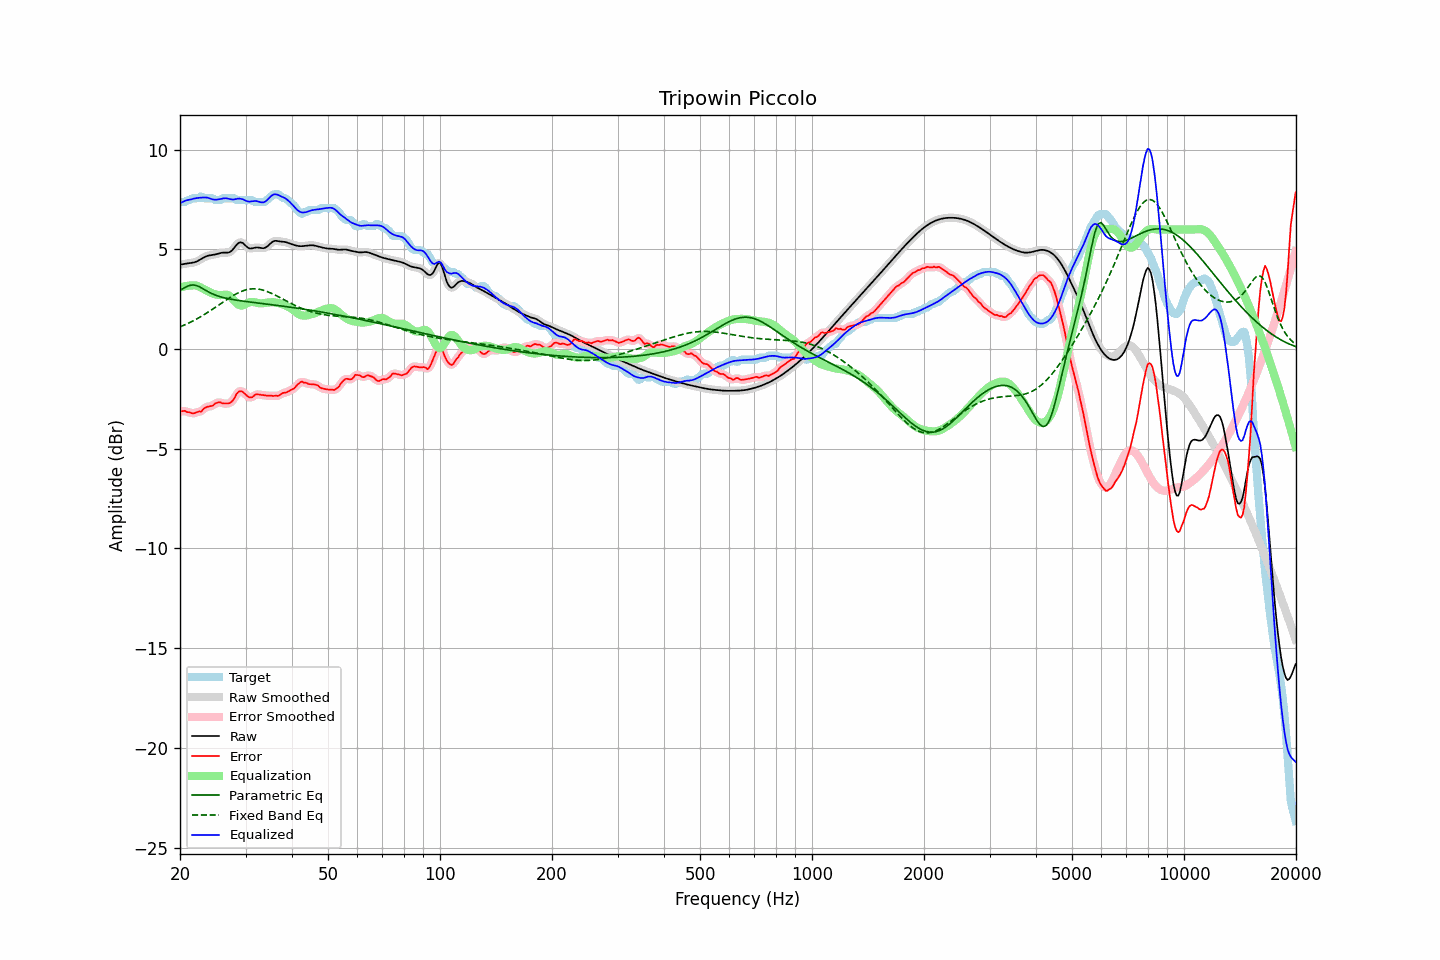

Source data for this figure (header and first rows):
frequency, raw, error, smoothed, error_smoothed, equalization, parametric_eq, fixed_band_eq, equalized_raw, equalized_smoothed, target
20.00, 4.24, -3.13, 4.24, -3.13, 3.08, 2.95, 1.11, 7.32, 7.32, 7.37
20.20, 4.25, -3.12, 4.25, -3.12, 3.11, 2.99, 1.15, 7.36, 7.36, 7.37
20.40, 4.26, -3.10, 4.26, -3.11, 3.13, 3.04, 1.18, 7.40, 7.40, 7.37
20.61, 4.28, -3.09, 4.28, -3.12, 3.15, 3.09, 1.22, 7.43, 7.43, 7.37
20.81, 4.29, -3.15, 4.29, -3.13, 3.17, 3.13, 1.25, 7.46, 7.46, 7.44
21.02, 4.30, -3.17, 4.30, -3.16, 3.18, 3.16, 1.29, 7.48, 7.48, 7.47
21.23, 4.31, -3.16, 4.31, -3.19, 3.19, 3.19, 1.33, 7.50, 7.50, 7.48
21.44, 4.32, -3.21, 4.32, -3.20, 3.19, 3.21, 1.37, 7.51, 7.51, 7.53
21.66, 4.34, -3.23, 4.34, -3.22, 3.20, 3.22, 1.41, 7.54, 7.54, 7.57
21.87, 4.36, -3.21, 4.36, -3.21, 3.20, 3.21, 1.45, 7.55, 7.56, 7.57
22.09, 4.38, -3.19, 4.38, -3.18, 3.19, 3.20, 1.50, 7.57, 7.57, 7.57
22.31, 4.42, -3.15, 4.42, -3.16, 3.16, 3.16, 1.54, 7.58, 7.58, 7.57
22.54, 4.46, -3.12, 4.46, -3.14, 3.13, 3.13, 1.59, 7.59, 7.59, 7.58
22.76, 4.51, -3.15, 4.51, -3.11, 3.09, 3.09, 1.63, 7.60, 7.60, 7.66
22.99, 4.56, -3.06, 4.56, -3.05, 3.05, 3.04, 1.68, 7.60, 7.60, 7.62
23.22, 4.60, -2.96, 4.60, -2.99, 3.00, 2.99, 1.73, 7.61, 7.61, 7.57
23.45, 4.64, -2.93, 4.64, -2.93, 2.96, 2.95, 1.78, 7.61, 7.61, 7.57
23.69, 4.67, -2.90, 4.67, -2.89, 2.92, 2.90, 1.83, 7.60, 7.59, 7.57
23.92, 4.69, -2.87, 4.69, -2.88, 2.88, 2.86, 1.88, 7.57, 7.57, 7.57
24.16, 4.71, -2.86, 4.71, -2.86, 2.84, 2.82, 1.93, 7.54, 7.54, 7.57
24.40, 4.72, -2.85, 4.72, -2.83, 2.80, 2.78, 1.99, 7.52, 7.52, 7.57
24.65, 4.73, -2.80, 4.73, -2.79, 2.77, 2.74, 2.04, 7.50, 7.50, 7.53
24.89, 4.75, -2.72, 4.75, -2.74, 2.74, 2.71, 2.10, 7.49, 7.50, 7.47
25.14, 4.77, -2.70, 4.77, -2.69, 2.73, 2.68, 2.15, 7.50, 7.50, 7.47
25.39, 4.80, -2.67, 4.80, -2.67, 2.71, 2.65, 2.21, 7.51, 7.51, 7.47
25.65, 4.82, -2.66, 4.82, -2.68, 2.71, 2.63, 2.26, 7.52, 7.52, 7.48
25.91, 4.83, -2.71, 4.83, -2.70, 2.71, 2.61, 2.32, 7.54, 7.54, 7.55
26.16, 4.84, -2.73, 4.84, -2.72, 2.72, 2.58, 2.37, 7.56, 7.56, 7.57
26.43, 4.84, -2.73, 4.84, -2.74, 2.73, 2.56, 2.43, 7.57, 7.57, 7.57
26.69, 4.84, -2.73, 4.84, -2.74, 2.73, 2.55, 2.48, 7.56, 7.56, 7.57
26.96, 4.84, -2.73, 4.84, -2.73, 2.70, 2.53, 2.53, 7.54, 7.55, 7.57
27.23, 4.87, -2.70, 4.87, -2.70, 2.66, 2.51, 2.59, 7.52, 7.53, 7.57
27.50, 4.92, -2.65, 4.93, -2.65, 2.58, 2.50, 2.64, 7.51, 7.51, 7.57
27.77, 5.01, -2.56, 5.01, -2.55, 2.50, 2.48, 2.68, 7.51, 7.51, 7.57
28.05, 5.11, -2.45, 5.11, -2.43, 2.41, 2.47, 2.73, 7.51, 7.52, 7.56
28.33, 5.21, -2.27, 5.21, -2.29, 2.32, 2.46, 2.77, 7.53, 7.53, 7.49
28.62, 5.30, -2.17, 5.29, -2.18, 2.25, 2.44, 2.82, 7.55, 7.54, 7.47
28.90, 5.35, -2.12, 5.34, -2.12, 2.20, 2.43, 2.85, 7.55, 7.55, 7.47
29.19, 5.35, -2.12, 5.35, -2.11, 2.18, 2.42, 2.89, 7.54, 7.54, 7.47
29.48, 5.33, -2.14, 5.32, -2.15, 2.19, 2.41, 2.92, 7.52, 7.51, 7.47
29.78, 5.25, -2.22, 5.25, -2.21, 2.22, 2.40, 2.95, 7.48, 7.48, 7.47
30.08, 5.18, -2.29, 5.18, -2.29, 2.27, 2.39, 2.97, 7.44, 7.44, 7.47
30.38, 5.10, -2.37, 5.11, -2.36, 2.31, 2.38, 2.99, 7.41, 7.42, 7.47
30.68, 5.05, -2.41, 5.06, -2.41, 2.34, 2.37, 3.00, 7.40, 7.40, 7.47
30.99, 5.05, -2.42, 5.05, -2.43, 2.36, 2.36, 3.02, 7.41, 7.41, 7.47
31.30, 5.06, -2.41, 5.05, -2.39, 2.36, 2.35, 3.02, 7.42, 7.42, 7.47
31.61, 5.07, -2.34, 5.07, -2.34, 2.36, 2.34, 3.02, 7.43, 7.43, 7.42
31.93, 5.09, -2.27, 5.09, -2.30, 2.34, 2.33, 3.02, 7.43, 7.43, 7.37
32.24, 5.10, -2.27, 5.10, -2.27, 2.32, 2.32, 3.02, 7.42, 7.41, 7.37
32.57, 5.09, -2.28, 5.09, -2.27, 2.30, 2.31, 3.00, 7.39, 7.39, 7.37
32.89, 5.08, -2.29, 5.08, -2.29, 2.29, 2.30, 2.99, 7.37, 7.37, 7.37
33.22, 5.06, -2.30, 5.06, -2.30, 2.29, 2.29, 2.97, 7.36, 7.36, 7.37
33.55, 5.06, -2.31, 5.07, -2.31, 2.30, 2.28, 2.95, 7.36, 7.37, 7.37
33.89, 5.09, -2.32, 5.09, -2.32, 2.31, 2.27, 2.92, 7.40, 7.40, 7.41
34.23, 5.13, -2.34, 5.14, -2.33, 2.33, 2.26, 2.90, 7.46, 7.46, 7.47
34.57, 5.20, -2.34, 5.20, -2.34, 2.34, 2.25, 2.86, 7.54, 7.54, 7.54
34.92, 5.28, -2.33, 5.28, -2.34, 2.35, 2.24, 2.83, 7.63, 7.62, 7.61
35.27, 5.35, -2.34, 5.35, -2.34, 2.35, 2.23, 2.79, 7.70, 7.70, 7.68
35.62, 5.40, -2.35, 5.40, -2.34, 2.35, 2.22, 2.76, 7.75, 7.75, 7.75
35.97, 5.43, -2.34, 5.42, -2.35, 2.34, 2.21, 2.72, 7.77, 7.77, 7.77
... 635 more rows
